The GitHub repository KashanBaig/DIP-Lab contains a labelled image folder "cat_and_dog" with 2 categories: cat, dog. Examples follow, each with its label.

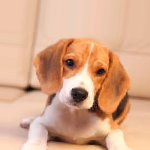
Label: dog

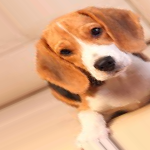
Label: dog

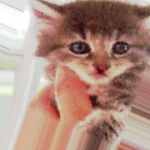
Label: cat

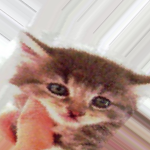
Label: cat

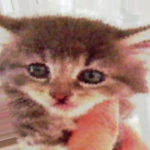
Label: cat

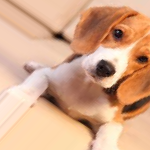
Label: dog
